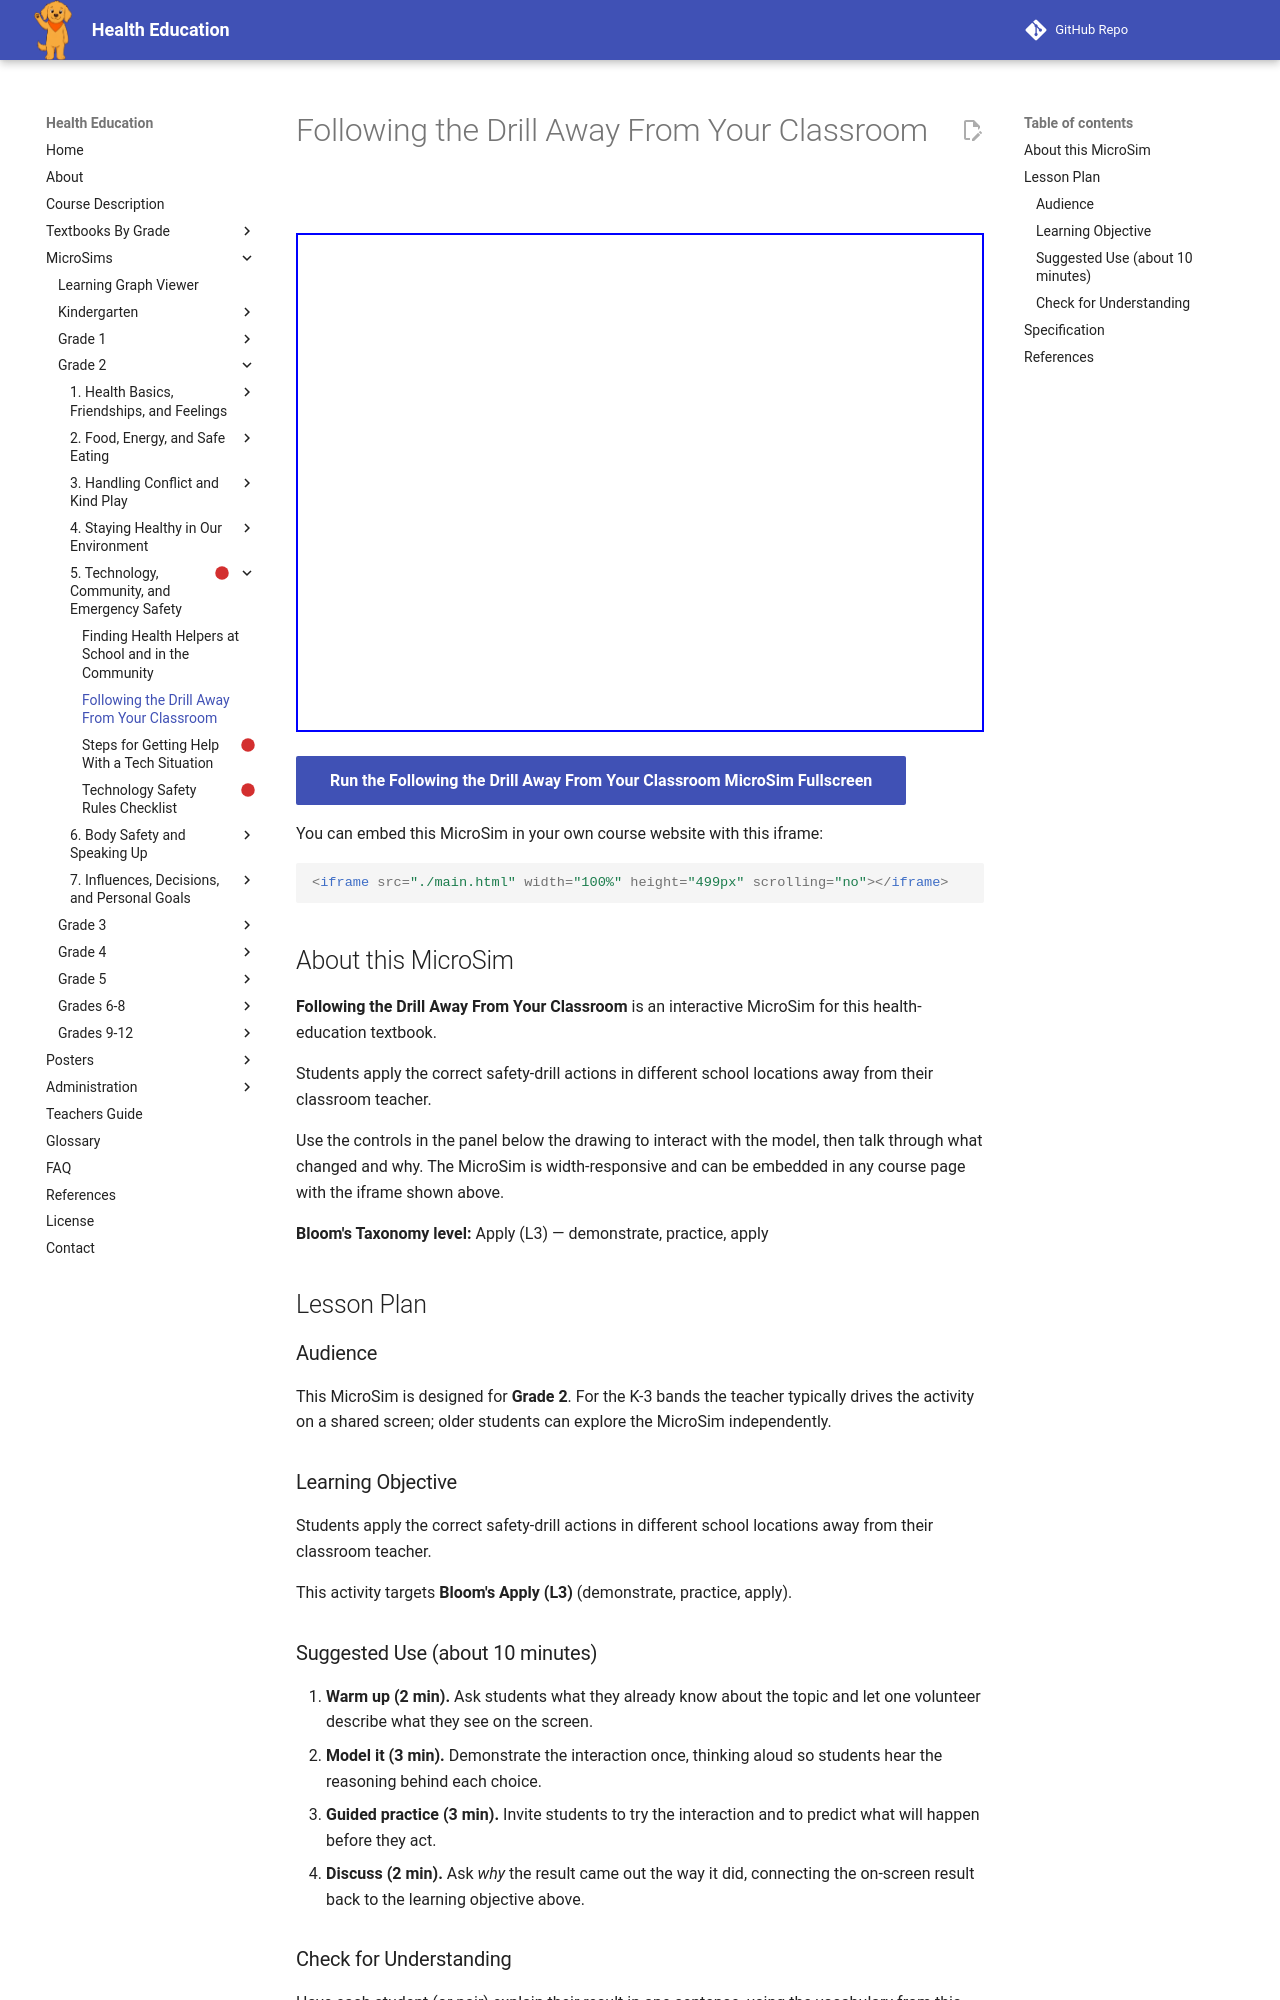

repository: dmccreary/health-education · page: sims/away-from-classroom-drill-sim/index.html · generator: mkdocs

---
title: Following the Drill Away From Your Classroom
description: Students apply the correct safety-drill actions in different school locations away from their classroom teacher.
image: /sims/away-from-classroom-drill-sim/away-from-classroom-drill-sim.png
og:image: /sims/away-from-classroom-drill-sim/away-from-classroom-drill-sim.png
twitter:image: /sims/away-from-classroom-drill-sim/away-from-classroom-drill-sim.png
social:
   cards: false
library: p5.js
bloom_level: Apply (L3)
grade_band: Grade 2
---

# Following the Drill Away From Your Classroom

<iframe src="main.html" width="100%" height="499px" scrolling="no"></iframe>

[Run the Following the Drill Away From Your Classroom MicroSim Fullscreen](main.html){ .md-button .md-button--primary }

You can embed this MicroSim in your own course website with this iframe:

```html
<iframe src="./main.html" width="100%" height="499px" scrolling="no"></iframe>
```

## About this MicroSim

**Following the Drill Away From Your Classroom** is an interactive MicroSim for this health-education textbook.

Students apply the correct safety-drill actions in different school locations away from their classroom teacher.

Use the controls in the panel below the drawing to interact with the model, then talk through what changed and why. The MicroSim is width-responsive and can be embedded in any course page with the iframe shown above.

**Bloom's Taxonomy level:** Apply (L3) — demonstrate, practice, apply

## Lesson Plan

### Audience

This MicroSim is designed for **Grade 2**. For the K-3 bands the teacher
typically drives the activity on a shared screen; older students can explore
the MicroSim independently.

### Learning Objective

Students apply the correct safety-drill actions in different school locations away from their classroom teacher.

This activity targets **Bloom's Apply (L3)** (demonstrate, practice, apply).

### Suggested Use (about 10 minutes)

1. **Warm up (2 min).** Ask students what they already know about the topic
   and let one volunteer describe what they see on the screen.
2. **Model it (3 min).** Demonstrate the interaction once, thinking aloud so
   students hear the reasoning behind each choice.
3. **Guided practice (3 min).** Invite students to try the interaction and to
   predict what will happen before they act.
4. **Discuss (2 min).** Ask *why* the result came out the way it did, connecting
   the on-screen result back to the learning objective above.

### Check for Understanding

Have each student (or pair) explain their result in one sentence, using the
vocabulary from this chapter. Look for reasoning that matches the
**Apply**-level objective rather than a lucky guess.
